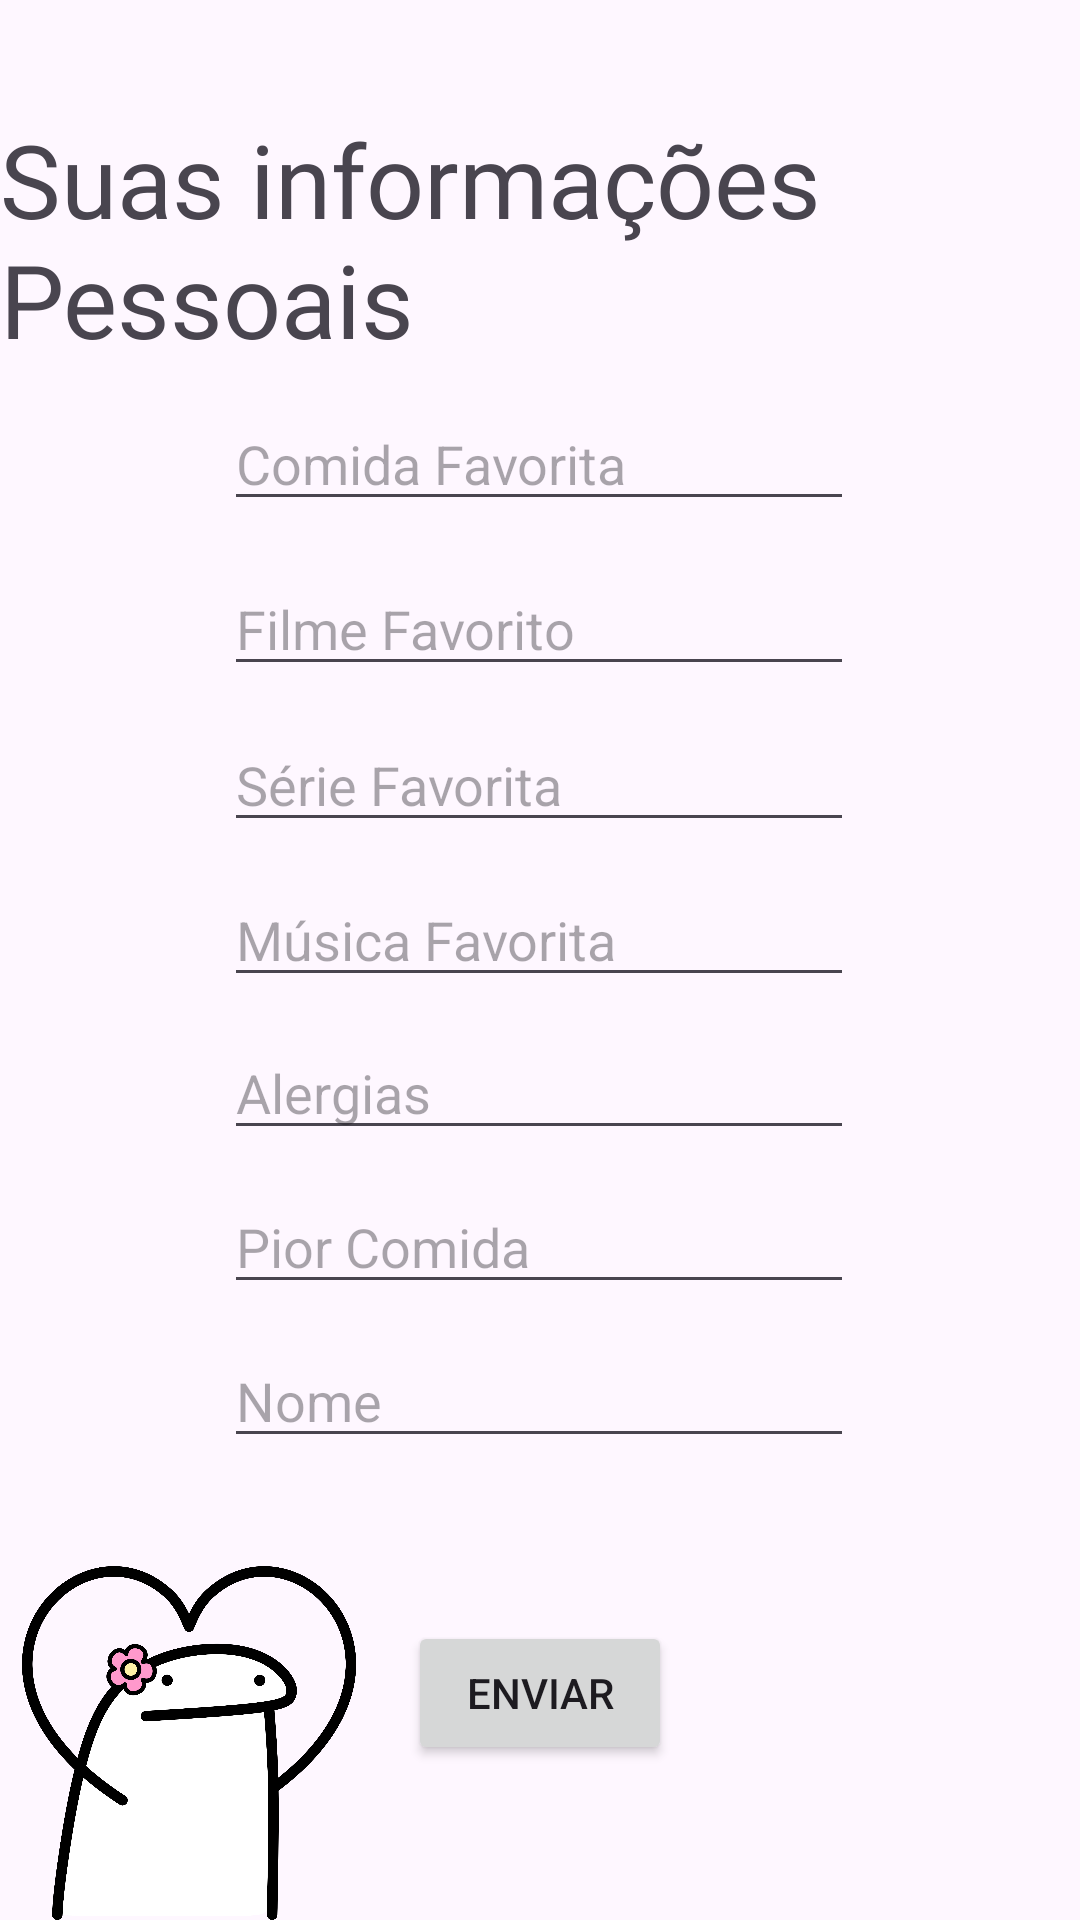

Layout XML and referenced resources for this Android screen:
<!-- AndroidManifest.xml: application theme Theme.Projeto2bim -->
<!-- res/layout/informa.xml -->
<?xml version="1.0" encoding="utf-8"?>
<androidx.constraintlayout.widget.ConstraintLayout xmlns:android="http://schemas.android.com/apk/res/android"
    xmlns:app="http://schemas.android.com/apk/res-auto"
    xmlns:tools="http://schemas.android.com/tools"
    android:layout_width="match_parent"
    android:layout_height="match_parent"
    android:background="@drawable/inf">

    <TextView
        android:id="@+id/textView3"
        android:layout_width="wrap_content"
        android:layout_height="wrap_content"
        android:fontFamily="@font/akaya_telivigala"
        android:text="Suas informações Pessoais"
        android:textSize="34sp"
        app:layout_constraintBottom_toBottomOf="parent"
        app:layout_constraintEnd_toEndOf="parent"
        app:layout_constraintHorizontal_bias="0.49"
        app:layout_constraintStart_toStartOf="parent"
        app:layout_constraintTop_toTopOf="parent"
        app:layout_constraintVertical_bias="0.067" />

    <EditText
        android:id="@+id/textnome"
        android:layout_width="wrap_content"
        android:layout_height="wrap_content"
        android:ems="10"
        android:hint="Nome"
        android:inputType="text"
        app:layout_constraintBottom_toBottomOf="parent"
        app:layout_constraintEnd_toEndOf="parent"
        app:layout_constraintHorizontal_bias="0.497"
        app:layout_constraintStart_toStartOf="parent"
        app:layout_constraintTop_toTopOf="parent"
        app:layout_constraintVertical_bias="0.743" />

    <EditText
        android:id="@+id/textmusifav"
        android:layout_width="wrap_content"
        android:layout_height="wrap_content"
        android:ems="10"
        android:hint="Música Favorita"
        android:inputType="text"
        app:layout_constraintBottom_toBottomOf="parent"
        app:layout_constraintEnd_toEndOf="parent"
        app:layout_constraintHorizontal_bias="0.497"
        app:layout_constraintStart_toStartOf="parent"
        app:layout_constraintTop_toTopOf="parent"
        app:layout_constraintVertical_bias="0.486"
        tools:hint="Música Favorita" />

    <EditText
        android:id="@+id/textcomifav"
        android:layout_width="wrap_content"
        android:layout_height="wrap_content"
        android:ems="10"
        android:hint="Comida Favorita"
        android:inputType="text"
        app:layout_constraintBottom_toBottomOf="parent"
        app:layout_constraintEnd_toEndOf="parent"
        app:layout_constraintHorizontal_bias="0.497"
        app:layout_constraintStart_toStartOf="parent"
        app:layout_constraintTop_toTopOf="parent"
        app:layout_constraintVertical_bias="0.221" />

    <EditText
        android:id="@+id/textfilmfav"
        android:layout_width="wrap_content"
        android:layout_height="wrap_content"
        android:ems="10"
        android:hint="Filme Favorito"
        android:inputType="text"
        app:layout_constraintBottom_toBottomOf="parent"
        app:layout_constraintEnd_toEndOf="parent"
        app:layout_constraintHorizontal_bias="0.497"
        app:layout_constraintStart_toStartOf="parent"
        app:layout_constraintTop_toTopOf="parent"
        app:layout_constraintVertical_bias="0.313" />

    <EditText
        android:id="@+id/textcomiruim"
        android:layout_width="wrap_content"
        android:layout_height="wrap_content"
        android:ems="10"
        android:hint="Pior Comida"
        android:inputType="text"
        app:layout_constraintBottom_toBottomOf="parent"
        app:layout_constraintEnd_toEndOf="parent"
        app:layout_constraintHorizontal_bias="0.497"
        app:layout_constraintStart_toStartOf="parent"
        app:layout_constraintTop_toTopOf="parent"
        app:layout_constraintVertical_bias="0.657" />

    <EditText
        android:id="@+id/textseriefav"
        android:layout_width="wrap_content"
        android:layout_height="wrap_content"
        android:ems="10"
        android:hint="Série Favorita"
        android:inputType="text"
        app:layout_constraintBottom_toBottomOf="parent"
        app:layout_constraintEnd_toEndOf="parent"
        app:layout_constraintHorizontal_bias="0.497"
        app:layout_constraintStart_toStartOf="parent"
        app:layout_constraintTop_toTopOf="parent"
        app:layout_constraintVertical_bias="0.4" />

    <EditText
        android:id="@+id/textalergias"
        android:layout_width="wrap_content"
        android:layout_height="wrap_content"
        android:ems="10"
        android:hint="Alergias"
        android:inputType="text"
        app:layout_constraintBottom_toBottomOf="parent"
        app:layout_constraintEnd_toEndOf="parent"
        app:layout_constraintHorizontal_bias="0.497"
        app:layout_constraintStart_toStartOf="parent"
        app:layout_constraintTop_toTopOf="parent"
        app:layout_constraintVertical_bias="0.571" />

    <ImageView
        android:id="@+id/imageView2"
        android:layout_width="126dp"
        android:layout_height="118dp"
        app:layout_constraintBottom_toBottomOf="parent"
        app:layout_constraintEnd_toEndOf="parent"
        app:layout_constraintHorizontal_bias="0.0"
        app:layout_constraintStart_toStartOf="parent"
        app:layout_constraintTop_toTopOf="parent"
        app:layout_constraintVertical_bias="1.0"
        app:srcCompat="@drawable/img_1" />

    <Button
        android:id="@+id/butInfPes"
        android:layout_width="wrap_content"
        android:layout_height="wrap_content"
        android:text="Enviar"
        app:layout_constraintBottom_toBottomOf="parent"
        app:layout_constraintEnd_toEndOf="parent"
        app:layout_constraintStart_toStartOf="parent"
        app:layout_constraintTop_toTopOf="parent"
        app:layout_constraintVertical_bias="0.913" />
</androidx.constraintlayout.widget.ConstraintLayout>
<!-- resources referenced by this layout -->
<resources>
  <!-- drawable img_1: png bitmap (drawable, 127960 bytes) -->
  <style name="Theme.Projeto2bim" parent="Base.Theme.Projeto2bim" />
  <style name="Base.Theme.Projeto2bim" parent="Theme.Material3.DayNight.NoActionBar">
          
          
      </style>
</resources>
